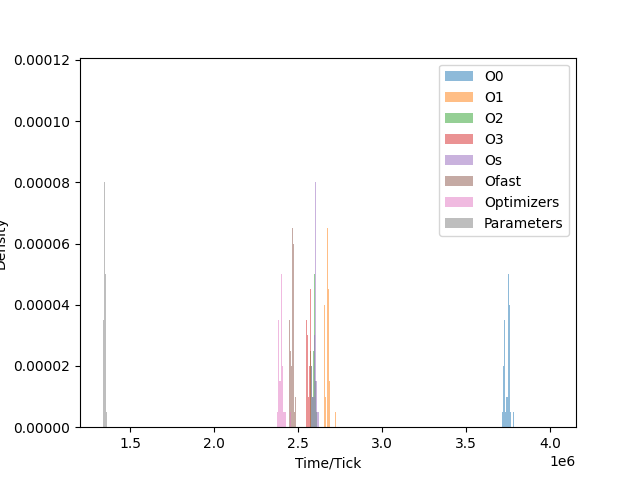

The data file committed next to this chart (first rows):
O0, O1, O2, O3, Os, Ofast, Optimizers, Parameters
3762860, 2673125, 2596498, 2567802, 2600486, 2469802, 2406509, 1337922
3758063, 2661165, 2596127, 2555231, 2603323, 2476531, 2408501, 1349528
3755817, 2675163, 2573844, 2570739, 2606483, 2463082, 2402346, 1349815
3728872, 2677405, 2601902, 2555254, 2600716, 2513414, 2396816, 1339693
3760924, 2655643, 2606048, 2576933, 2598353, 2467546, 2384277, 1338488
3728181, 2677359, 2578045, 2570462, 2608533, 2452381, 2401846, 1337823
3753573, 2660063, 2579332, 2546662, 2602972, 2467496, 2413045, 1351170
3737517, 2682197, 2584092, 2568574, 2622893, 2464388, 2381431, 1346805
3753042, 2676460, 2598131, 2569387, 2609079, 2445071, 2401759, 1347834
3729209, 2657721, 2608099, 2576056, 2580335, 2469610, 2377450, 1354446
3756957, 2676790, 2596190, 2547705, 2603554, 2472804, 2398910, 1348538
3762486, 2681483, 2590185, 2555177, 2602144, 2475807, 2385558, 1341839
3708333, 2679438, 2593928, 2573573, 2602377, 2461291, 2402104, 1347792
3756846, 2678901, 2584748, 2547010, 2583186, 2468731, 2383754, 1341344
3751252, 2662113, 2589123, 2570171, 2589777, 2458905, 2400380, 1351591
3757326, 2678501, 2576516, 2547113, 2603248, 2465414, 2397757, 1339441
3761272, 2657390, 2576666, 2570165, 2585747, 2465880, 2383387, 1348755
3756485, 2670254, 2598468, 2573034, 2598474, 2497434, 2382835, 1341197
3729873, 2679896, 2596303, 2565745, 2585245, 2476824, 2415052, 1345855
3763779, 2683871, 2604352, 2569876, 2600948, 2482143, 2381178, 1341504
3727563, 2677825, 2599101, 2568059, 2628580, 2449919, 2386904, 1349484
3759897, 2665536, 2570813, 2575273, 2588730, 2470134, 2402155, 1343913
3747333, 2687946, 2579508, 2574539, 2603795, 2451345, 2385991, 1337951
3755317, 2659880, 2597335, 2613259, 2602879, 2467738, 2381157, 1337955
3730113, 2681916, 2576276, 2569942, 2585001, 2457485, 2406921, 1341745
3763761, 2665886, 2595089, 2574592, 2590578, 2449799, 2379143, 1354995
3725973, 2677405, 2601641, 2573892, 2580686, 2457413, 2403131, 1341266
3723406, 2682524, 2600416, 2581794, 2615128, 2496708, 2400172, 1357197
3758438, 2659543, 2587557, 2562120, 2580974, 2462640, 2379965, 1342982
3730325, 2677561, 2595090, 2573426, 2605277, 2466248, 2403239, 1350688
3734505, 2656187, 2576744, 2549118, 2600825, 2451060, 2379603, 1348403
3749408, 2685190, 2595237, 2556252, 2593234, 2459547, 2376750, 1339420
4020505, 2635413, 2595751, 2572280, 2604851, 2476102, 2397386, 1351115
3746048, 2677761, 2575583, 2548190, 2603133, 2465096, 2395868, 1340598
3756339, 2682150, 2605568, 2570146, 2583518, 2468423, 2393594, 1348639
3757157, 2665945, 2576782, 2551780, 2605823, 2470026, 2382052, 1345954
3754778, 2678972, 2574659, 2577543, 2584107, 2453757, 2400900, 1339987
3757504, 2677292, 2588550, 2554556, 2599003, 2472209, 2405247, 1353134
3757136, 2657806, 2581412, 2577727, 2603763, 2467332, 2387177, 1351558
3753172, 2683556, 2620164, 2552128, 2602683, 2447707, 2400901, 1334953
3756444, 2679972, 2593711, 2576387, 2601136, 2471312, 2398349, 1349553
3716481, 2682922, 2584860, 2573336, 2582487, 2466778, 2382767, 1341234
3749896, 2676865, 2596248, 2549339, 2600860, 2467916, 2382559, 1349367
3725158, 2681523, 2595281, 2574911, 2608567, 2451802, 2388732, 1351482
3763683, 2658314, 2596020, 2568849, 2595190, 2469648, 2399462, 1351304
3741434, 2661486, 2581431, 2574894, 2588759, 2450775, 2402918, 1349782
3757769, 2654151, 2599146, 2575995, 2604269, 2472732, 2401928, 1339323
3754611, 2675042, 2579908, 2558096, 2606290, 2467629, 2394385, 1337940
3793137, 2660400, 2602631, 2570886, 2581742, 2468285, 2397956, 1351789
3732694, 2677890, 2578605, 2576040, 2601446, 2446524, 2380042, 1338980
3761302, 2683470, 2595619, 2578586, 2599112, 2468504, 2399828, 1340501
3700194, 2673026, 2573399, 2555933, 2584088, 2457845, 2389443, 1347546
3756424, 2680605, 2593528, 2552810, 2611343, 2467553, 2384969, 1337515
3728783, 2679836, 2579272, 2566385, 2580488, 2468275, 2404076, 1352505
3729918, 2677146, 2598514, 2566838, 2606085, 2466480, 2382037, 1351399
3727368, 2675367, 2590990, 2569563, 2604600, 2466274, 2398353, 1340426
3794250, 2684259, 2574135, 2555475, 2584162, 2471712, 2400431, 1371829
3729061, 2681951, 2568880, 2567281, 2600238, 2451547, 2401802, 1338204
3747003, 2656921, 2579793, 2585141, 2577843, 2472860, 2429319, 1346384
3728232, 2686492, 2603411, 2575398, 2581623, 2448039, 2398878, 1339031
... 340 more rows
